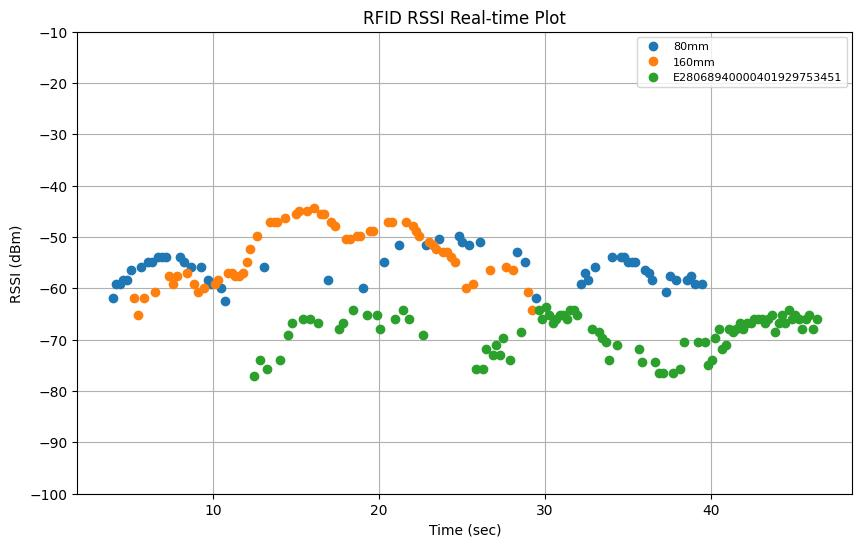

Values plotted in this chart, from the file beside it:
elapsed_time, tag_id, tag_alias, rssi, arm_x, arm_y, arm_z, arm_roll, arm_pitch, arm_yaw, arm_qx, arm_qy, arm_qz, arm_qw
3.961, E28068940000500A8C54BA19, 80mm, -61.8, 0.9264, 0.3101, 0.3151, 164, -4.809, 111.4, -0.5621, -0.8143, -0.138, -0.04379
4.18, E28068940000500A8C54BA19, 80mm, -59.1, 0.946, 0.3017, 0.3157, 161.6, -4.827, 111.4, -0.5612, -0.811, -0.1555, -0.05576
4.4, E28068940000500A8C54BA19, 80mm, -59.1, 0.9476, 0.2976, 0.3076, 160.7, -4.569, 111.5, -0.5596, -0.8108, -0.1603, -0.06154
4.621, E28068940000500A8C54BA19, 80mm, -58.3, 0.9643, 0.2929, 0.3128, 159.5, -4.924, 111.3, -0.5607, -0.8075, -0.171, -0.06556
4.85, E28068940000500A8C54BA19, 80mm, -58.3, 0.9609, 0.2896, 0.3, 162, -4.772, 111.4, -0.5614, -0.8115, -0.1526, -0.0543
5.06, E28068940000500A8C54BA19, 80mm, -56.4, 0.9696, 0.2854, 0.2988, 164.2, -4.843, 111.4, -0.5627, -0.8141, -0.1369, -0.04276
5.27, E28068940000500BB6B51497, 160mm, -61.8, 0.9819, 0.2858, 0.3096, 166.2, -5.086, 111.3, -0.5638, -0.816, -0.1239, -0.03127
5.47, E28068940000500BB6B51497, 160mm, -65.1, 0.981, 0.2858, 0.3053, 169.3, -5.163, 111.3, -0.5645, -0.8189, -0.1022, -0.01553
5.681, E28068940000500A8C54BA19, 80mm, -55.8, 0.9949, 0.2773, 0.3016, 169.8, -5.126, 111.3, -0.565, -0.8191, -0.0984, -0.01333
5.88, E28068940000500BB6B51497, 160mm, -61.8, 1.002, 0.2783, 0.3137, 169.2, -5.016, 111.4, -0.5642, -0.8191, -0.1022, -0.01703
6.093, E28068940000500A8C54BA19, 80mm, -54.8, 1.01, 0.2764, 0.3193, 166.6, -4.948, 111.4, -0.563, -0.817, -0.1206, -0.03033
6.312, E28068940000500A8C54BA19, 80mm, -54.8, 1.01, 0.2727, 0.3061, 164.5, -5.18, 111.3, -0.5639, -0.8135, -0.1364, -0.0391
6.521, E28068940000500BB6B51497, 160mm, -60.8, 1.025, 0.2663, 0.3066, 158.6, -5.302, 111.2, -0.5615, -0.8051, -0.1788, -0.06729
6.72, E28068940000500A8C54BA19, 80mm, -53.9, 1.03, 0.2665, 0.3144, 152.1, -5.24, 111.1, -0.5572, -0.7934, -0.224, -0.09976
6.931, E28068940000500A8C54BA19, 80mm, -53.9, 1.035, 0.2605, 0.3053, 147, -5.376, 111.2, -0.5524, -0.7825, -0.2596, -0.1234
7.16, E28068940000500A8C54BA19, 80mm, -53.9, 1.046, 0.2601, 0.3109, 141.7, -5.276, 111.3, -0.5449, -0.7704, -0.2954, -0.1493
7.381, E28068940000500BB6B51497, 160mm, -57.6, 1.05, 0.2597, 0.3129, 137.4, -5.537, 111, -0.5415, -0.757, -0.3245, -0.1684
7.6, E28068940000500BB6B51497, 160mm, -59.1, 1.055, 0.2537, 0.3051, 134.9, -5.585, 111.3, -0.5362, -0.751, -0.3413, -0.1789
7.821, E28068940000500BB6B51497, 160mm, -57.6, 1.063, 0.2527, 0.3063, 132.8, -5.408, 111.3, -0.5323, -0.7451, -0.3542, -0.1898
8.051, E28068940000500A8C54BA19, 80mm, -53.9, 1.069, 0.2523, 0.3223, 131, -5.023, 111.4, -0.5276, -0.7408, -0.3643, -0.2004
8.25, E28068940000500A8C54BA19, 80mm, -54.8, 1.082, 0.2457, 0.3288, 129.3, -4.753, 111.4, -0.5235, -0.7358, -0.3745, -0.2102
8.473, E28068940000500BB6B51497, 160mm, -57.0, 1.095, 0.2419, 0.3287, 127.6, -4.788, 111.5, -0.52, -0.7306, -0.3856, -0.2173
8.691, E28068940000500A8C54BA19, 80mm, -55.8, 1.107, 0.2395, 0.3243, 125.8, -5.814, 111.1, -0.5219, -0.7201, -0.4007, -0.2201
8.891, E28068940000500BB6B51497, 160mm, -59.1, 1.111, 0.2335, 0.3171, 125.1, -8.4, 109.3, -0.5395, -0.7026, -0.4124, -0.2127
9.091, E28068940000500BB6B51497, 160mm, -60.8, 1.108, 0.2274, 0.291, 127.3, -6.364, 110.7, -0.5292, -0.7219, -0.3926, -0.2111
9.301, E28068940000500A8C54BA19, 80mm, -55.8, 1.112, 0.2291, 0.2779, 129, -6.342, 110.9, -0.5306, -0.7286, -0.3827, -0.2029
9.5, E28068940000500BB6B51497, 160mm, -59.9, 1.119, 0.2294, 0.2986, 129, -5.77, 111.1, -0.5278, -0.7309, -0.3805, -0.206
9.712, E28068940000500A8C54BA19, 80mm, -58.3, 1.125, 0.2295, 0.3255, 128.8, -5.087, 111.3, -0.5245, -0.733, -0.3786, -0.2104
9.911, E28068940000500A8C54BA19, 80mm, -59.1, 1.135, 0.2231, 0.331, 128.5, -4.621, 111.4, -0.5219, -0.7334, -0.379, -0.2148
10.11, E28068940000500BB6B51497, 160mm, -59.1, 1.143, 0.2231, 0.3272, 127.7, -5.057, 111.5, -0.521, -0.7302, -0.3862, -0.2152
10.31, E28068940000500BB6B51497, 160mm, -58.3, 1.152, 0.2201, 0.3284, 124.9, -4.961, 111.5, -0.5152, -0.721, -0.4033, -0.2282
10.52, E28068940000500A8C54BA19, 80mm, -59.9, 1.161, 0.2162, 0.3295, 120.3, -4.935, 111.5, -0.5055, -0.7041, -0.4321, -0.2491
10.72, E28068940000500A8C54BA19, 80mm, -62.4, 1.169, 0.2131, 0.3309, 115, -4.982, 111.5, -0.4935, -0.6833, -0.4643, -0.2718
10.92, E28068940000500BB6B51497, 160mm, -57.0, 1.177, 0.2098, 0.333, 110, -4.865, 111.5, -0.4808, -0.6631, -0.493, -0.2935
11.13, E28068940000500BB6B51497, 160mm, -57.0, 1.185, 0.2067, 0.3332, 106, -4.838, 111.5, -0.47, -0.6454, -0.516, -0.3104
11.36, E28068940000500BB6B51497, 160mm, -57.6, 1.191, 0.2041, 0.3316, 103.1, -5.005, 111.5, -0.4631, -0.6315, -0.5324, -0.3214
11.58, E28068940000500BB6B51497, 160mm, -57.6, 1.198, 0.2032, 0.3315, 100.9, -5.11, 111.6, -0.4567, -0.6212, -0.5452, -0.3291
11.81, E28068940000500BB6B51497, 160mm, -57.0, 1.198, 0.1891, 0.3301, 100.7, -5.053, 111.3, -0.4572, -0.6194, -0.5454, -0.3315
12.05, E28068940000500BB6B51497, 160mm, -54.8, 1.195, 0.1736, 0.3279, 101.2, -5.168, 111.2, -0.4595, -0.6206, -0.5432, -0.3296
12.25, E28068940000500BB6B51497, 160mm, -52.3, 1.191, 0.1562, 0.3263, 101.3, -5.295, 111.2, -0.4608, -0.621, -0.5425, -0.3282
12.46, E28068940000401929753451, E28068940000401929753451, -77.1, 1.185, 0.1541, 0.3223, 101.5, -5.345, 111.9, -0.4574, -0.6245, -0.544, -0.3239
12.66, E28068940000500BB6B51497, 160mm, -49.8, 1.183, 0.127, 0.3258, 101.1, -5.348, 111.4, -0.4594, -0.6206, -0.5444, -0.3279
12.86, E28068940000401929753451, E28068940000401929753451, -73.9, 1.181, 0.119, 0.3266, 101.2, -5.334, 111.3, -0.4596, -0.6207, -0.544, -0.328
13.06, E28068940000500A8C54BA19, 80mm, -55.8, 1.176, 0.1159, 0.3235, 102.3, -5.37, 111.9, -0.4598, -0.6281, -0.5398, -0.3206
13.26, E28068940000401929753451, E28068940000401929753451, -75.7, 1.174, 0.08962, 0.3267, 103.4, -5.42, 111.4, -0.4658, -0.6312, -0.5324, -0.3181
13.46, E28068940000500BB6B51497, 160mm, -47.0, 1.171, 0.07348, 0.3252, 105.2, -5.436, 111.2, -0.4719, -0.6388, -0.5219, -0.3114
13.67, E28068940000500BB6B51497, 160mm, -47.0, 1.169, 0.06365, 0.3246, 106.9, -5.359, 111.1, -0.4772, -0.6458, -0.5117, -0.3058
13.87, E28068940000500BB6B51497, 160mm, -47.0, 1.164, 0.04185, 0.333, 107.1, -5.062, 111.3, -0.475, -0.6485, -0.5103, -0.3057
14.07, E28068940000401929753451, E28068940000401929753451, -73.9, 1.162, 0.03476, 0.3345, 107.2, -5.057, 111.4, -0.4749, -0.6492, -0.5099, -0.305
14.33, E28068940000500BB6B51497, 160mm, -46.3, 1.157, 0.01387, 0.334, 107, -5.148, 111.4, -0.4747, -0.6483, -0.5111, -0.305
14.55, E28068940000401929753451, E28068940000401929753451, -69.0, 1.152, -0.007494, 0.3341, 106.7, -5.102, 111.4, -0.4739, -0.6472, -0.5125, -0.3065
14.77, E28068940000401929753451, E28068940000401929753451, -66.8, 1.148, -0.02399, 0.3335, 106.4, -5.201, 111.4, -0.4733, -0.6455, -0.5147, -0.3072
14.99, E28068940000500BB6B51497, 160mm, -45.6, 1.145, -0.0356, 0.3325, 106.1, -5.074, 111.6, -0.4709, -0.6452, -0.5165, -0.3085
15.21, E28068940000500BB6B51497, 160mm, -44.9, 1.141, -0.05474, 0.3329, 105.6, -5.158, 111.3, -0.4713, -0.6418, -0.5189, -0.311
15.43, E28068940000401929753451, E28068940000401929753451, -65.9, 1.137, -0.07164, 0.3325, 105.1, -5.117, 111.3, -0.4697, -0.6393, -0.5219, -0.3136
15.65, E28068940000500BB6B51497, 160mm, -44.9, 1.133, -0.09039, 0.3329, 104.2, -5.144, 111.3, -0.4675, -0.6353, -0.5266, -0.317
15.86, E28068940000401929753451, E28068940000401929753451, -65.9, 1.13, -0.1052, 0.3335, 103.4, -5.399, 111.2, -0.4669, -0.6304, -0.5317, -0.3192
16.07, E28068940000500BB6B51497, 160mm, -44.3, 1.128, -0.1109, 0.3339, 102.9, -5.182, 111.4, -0.4636, -0.6297, -0.534, -0.3215
16.32, E28068940000401929753451, E28068940000401929753451, -66.8, 1.125, -0.1247, 0.3341, 102.1, -5.335, 111.3, -0.4628, -0.6249, -0.5385, -0.3244
16.52, E28068940000500BB6B51497, 160mm, -45.6, 1.122, -0.1407, 0.3314, 101.3, -5.013, 111.2, -0.4593, -0.6218, -0.5418, -0.3299
... 142 more rows
